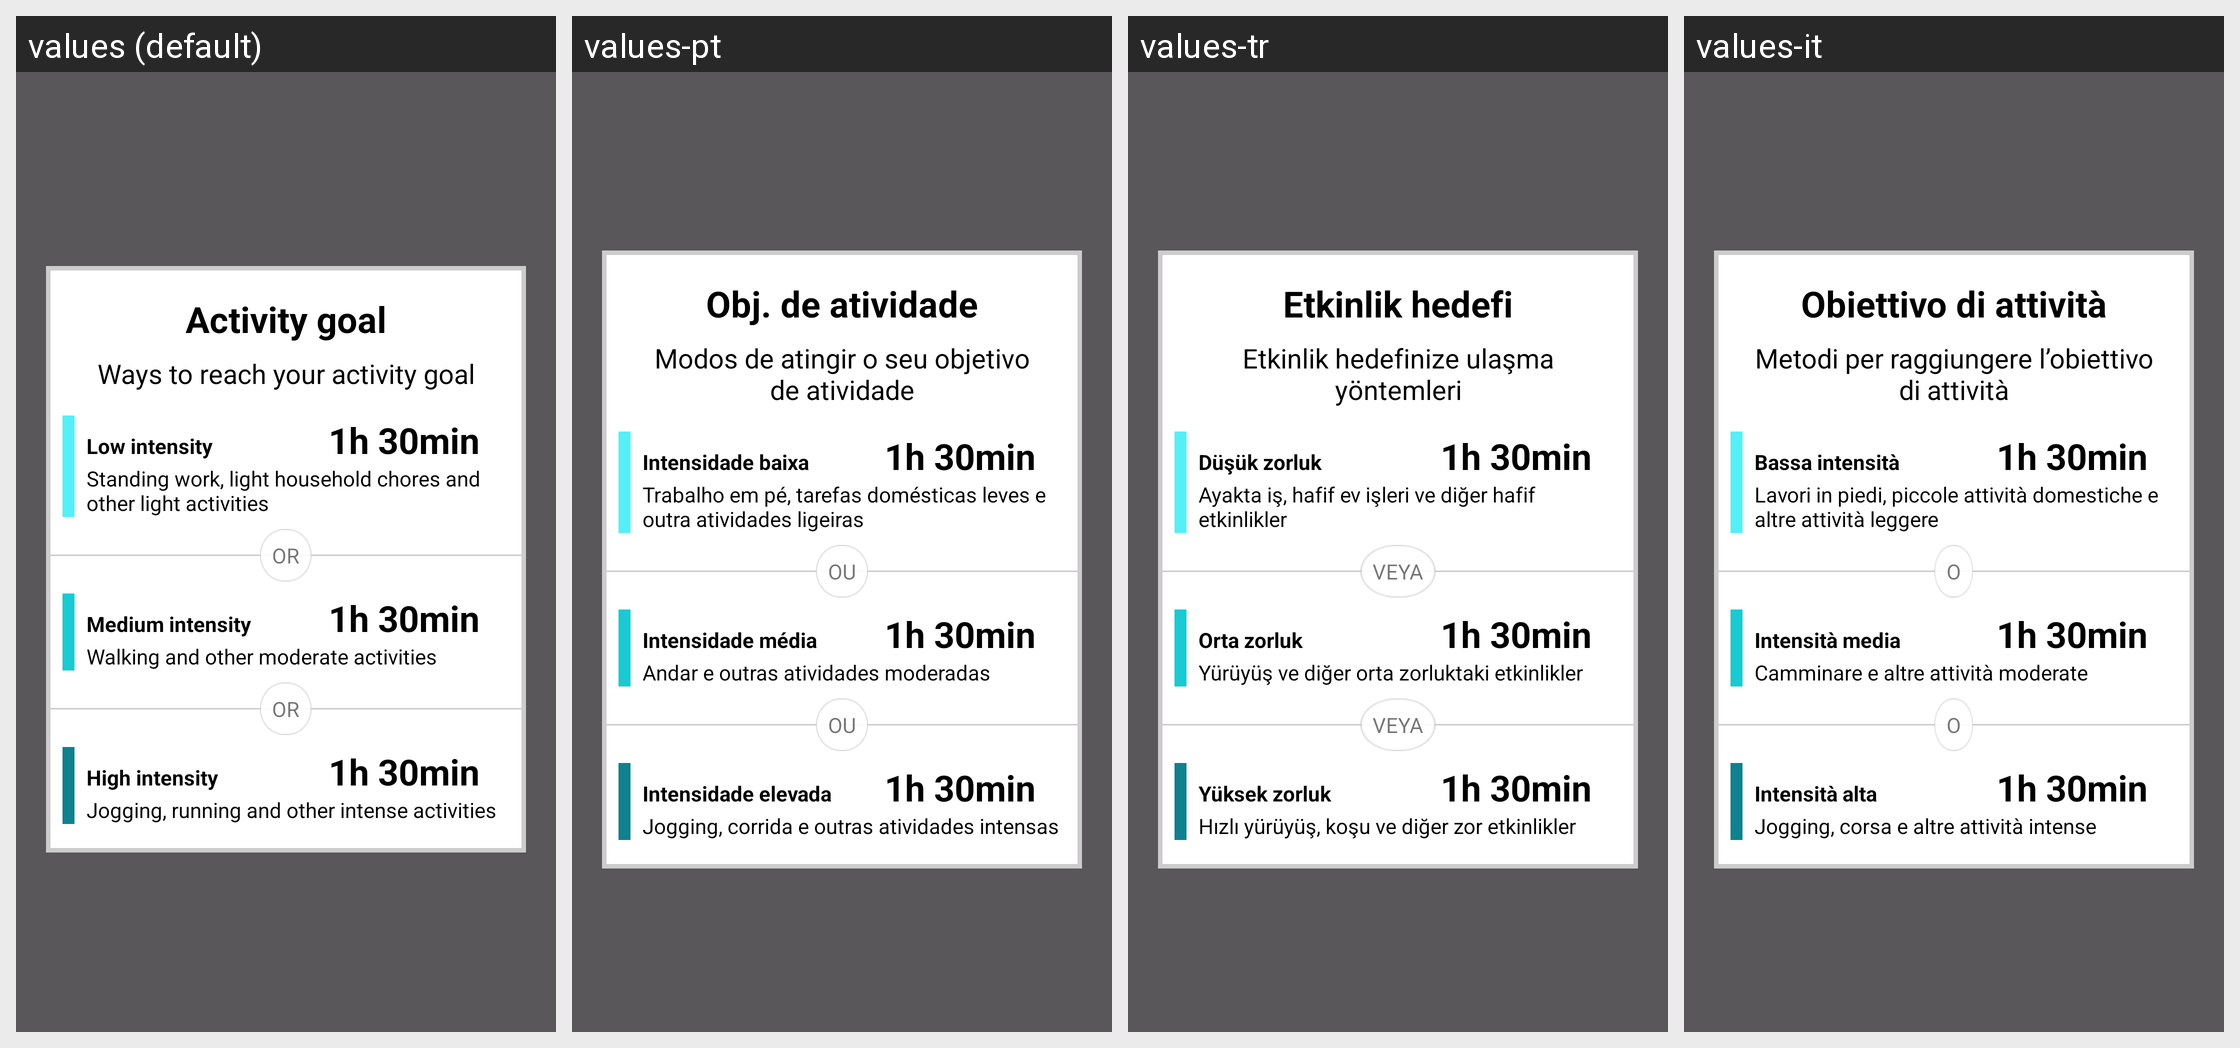

The Android screen above is rendered under several locales of the same app. Produce the string resources it draws, with the default and per-locale values.
Android screen res/layout/goal_popup_activity.xml rendered under 4 locales, left to right: values (default), values-pt, values-tr, values-it. Device: Nexus 5 (rendered at 1080×1920; each locale shown at half size, 540×960, under a caption strip naming it); theme AppTheme.
Other locales in the repository, not shown: values-ca, values-cs, values-da, values-de, values-es, values-fi, values-fr, values-in, values-ja, values-ko, values-nb, values-nl, values-pl, values-ru, values-sk, values-sv, values-zh, values-zh-rCN.
Strings drawn on this screen, with the default value and each locale's value (text and hints the layout hard-codes, and strings that could not be matched under every locale, appear in the picture but are not listed):

goal_popup_title
  values: Activity goal
  values-pt: Obj. de atividade
  values-tr: Etkinlik hedefi
  values-it: Obiettivo di attività

goal_popup_reached
  values: Ways to reach your activity goal
  values-pt: Modos de atingir o seu objetivo de atividade
  values-tr: Etkinlik hedefinize ulaşma yöntemleri
  values-it: Metodi per raggiungere l’obiettivo di attività

goal_low_intensity_title
  values: Low intensity
  values-pt: Intensidade baixa
  values-tr: Düşük zorluk
  values-it: Bassa intensità

goal_low_intensity_text
  values: Standing work, light household chores and other light activities
  values-pt: Trabalho em pé, tarefas domésticas leves e outra atividades ligeiras
  values-tr: Ayakta iş, hafif ev işleri ve diğer hafif etkinlikler
  values-it: Lavori in piedi, piccole attività domestiche e altre attività leggere

or
  values: Or
  values-pt: Ou
  values-tr: Veya
  values-it: O

goal_medium_intensity_title
  values: Medium intensity
  values-pt: Intensidade média
  values-tr: Orta zorluk
  values-it: Intensità media

goal_medium_intensity_text
  values: Walking and other moderate activities
  values-pt: Andar e outras atividades moderadas
  values-tr: Yürüyüş ve diğer orta zorluktaki etkinlikler
  values-it: Camminare e altre attività moderate

goal_high_intensity_title
  values: High intensity
  values-pt: Intensidade elevada
  values-tr: Yüksek zorluk
  values-it: Intensità alta

goal_high_intensity_text
  values: Jogging, running and other intense activities
  values-pt: Jogging, corrida e outras atividades intensas
  values-tr: Hızlı yürüyüş, koşu ve diğer zor etkinlikler
  values-it: Jogging, corsa e altre attività intense
